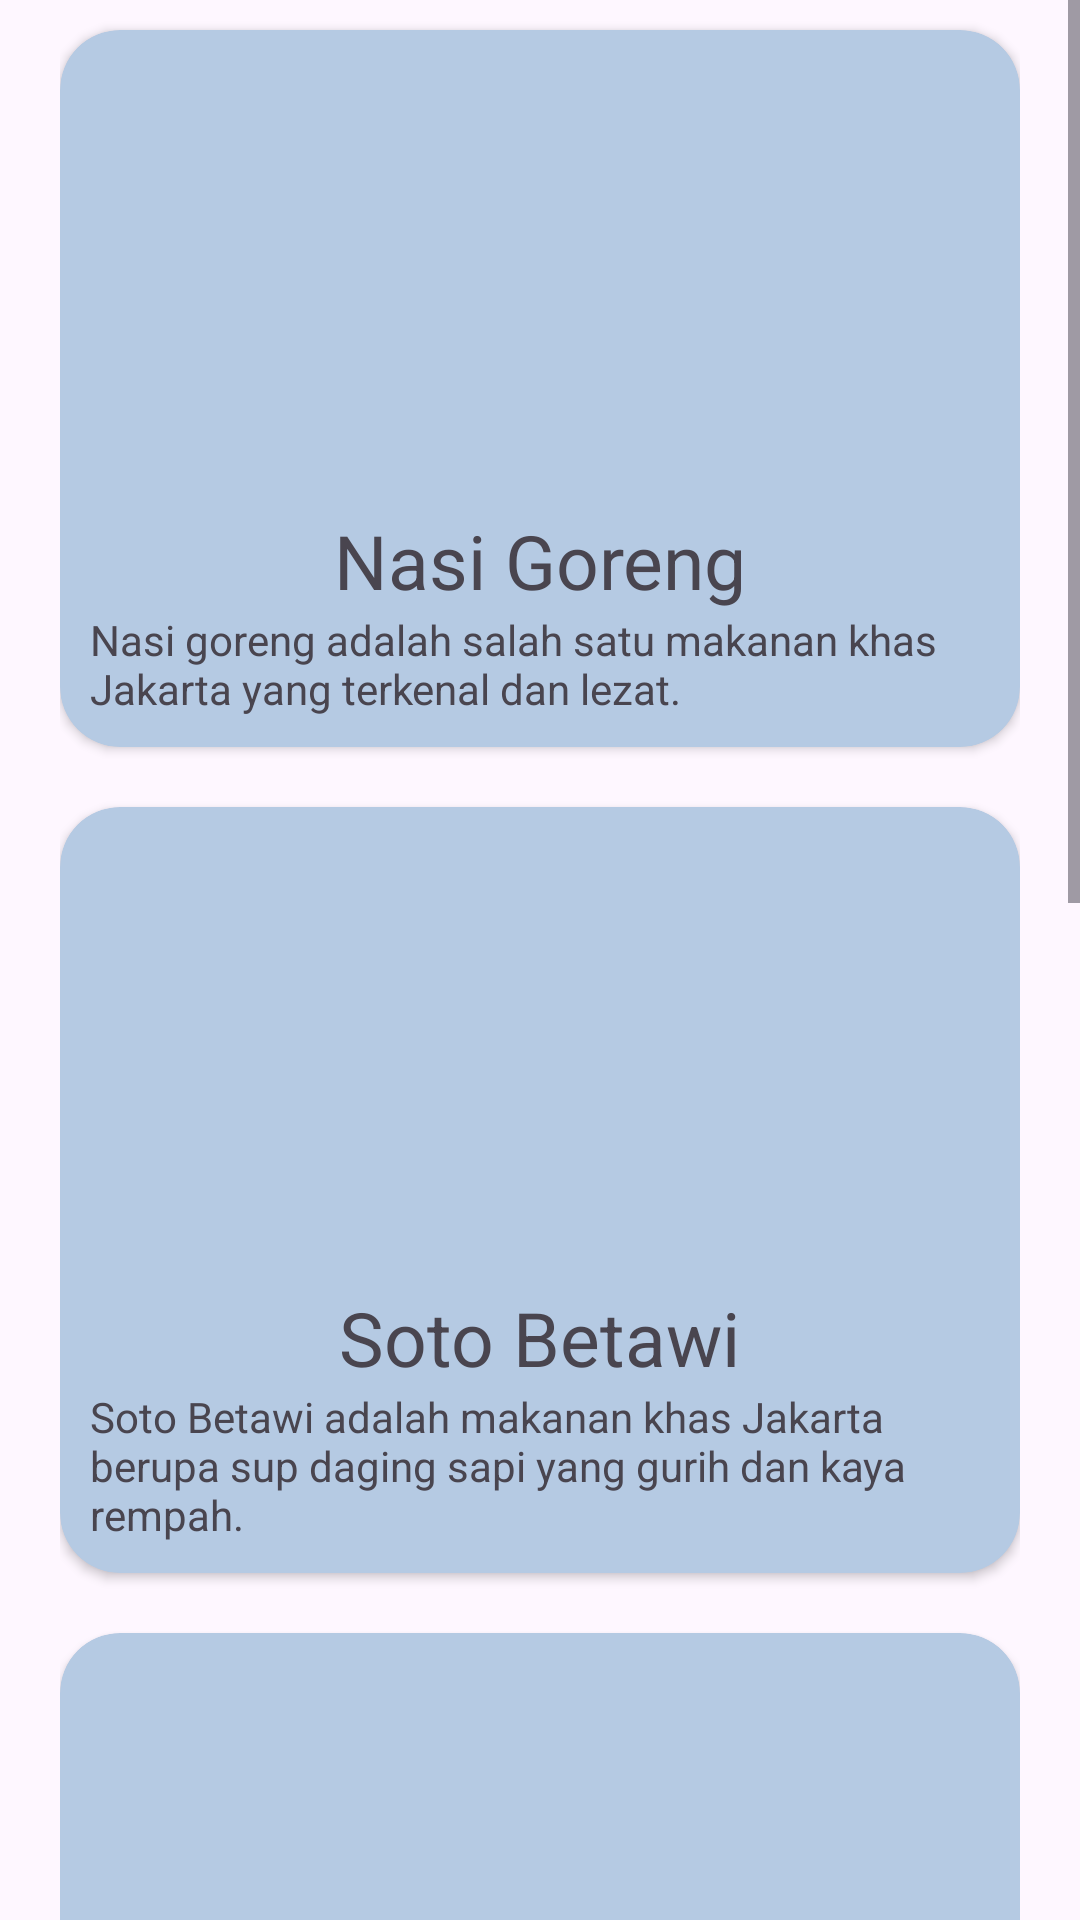

This screen was rendered from an Android layout file. Write that file and the resources it references.
<!-- AndroidManifest.xml: application theme Theme.Drawerdaerah -->
<!-- res/layout/fragment_makanankhas.xml -->
<?xml version="1.0" encoding="utf-8"?>
<ScrollView xmlns:android="http://schemas.android.com/apk/res/android"
    xmlns:tools="http://schemas.android.com/tools"
    android:layout_width="match_parent"
    android:layout_height="match_parent"
    xmlns:app="http://schemas.android.com/apk/res-auto"
    tools:context=".fragment.makanankhas">

    <LinearLayout
        android:layout_width="match_parent"
        android:layout_height="wrap_content"
        android:orientation="vertical"
        android:layout_marginHorizontal="20dp">

        

        <androidx.cardview.widget.CardView
            android:layout_width="match_parent"
            android:layout_height="wrap_content"
            android:backgroundTint="#B5CAE3"
            app:cardCornerRadius="20dp"
            android:layout_marginVertical="10dp">

        <androidx.constraintlayout.widget.ConstraintLayout
            android:layout_width="match_parent"
            android:layout_height="wrap_content"
            android:layout_marginBottom="10dp"
            android:layout_marginHorizontal="10dp">

            
            <ImageView
                android:id="@+id/img1"
                android:layout_width="150dp"
                android:layout_height="150dp"
                app:layout_constraintTop_toTopOf="parent"
                app:layout_constraintStart_toStartOf="parent"
                app:layout_constraintEnd_toEndOf="parent"
                android:src="@drawable/nasigoreng" />

            
            <TextView
                android:id="@+id/judul1"
                android:layout_width="wrap_content"
                android:layout_height="wrap_content"
                app:layout_constraintTop_toBottomOf="@id/img1"
                app:layout_constraintStart_toStartOf="parent"
                app:layout_constraintEnd_toEndOf="parent"
                android:layout_marginVertical="10dp"
                android:text="Nasi Goreng"
                android:textSize="25dp" />

            
            <TextView
                android:id="@+id/deskripsi1"
                android:layout_width="wrap_content"
                android:layout_height="wrap_content"
                app:layout_constraintTop_toBottomOf="@id/judul1"
                app:layout_constraintStart_toStartOf="parent"
                app:layout_constraintEnd_toEndOf="parent"
                android:text="Nasi goreng adalah salah satu makanan khas Jakarta yang terkenal dan lezat." />
        </androidx.constraintlayout.widget.ConstraintLayout>

        </androidx.cardview.widget.CardView>

        <androidx.cardview.widget.CardView
            android:layout_width="match_parent"
            android:layout_height="wrap_content"
            android:backgroundTint="#B5CAE3"
            app:cardCornerRadius="20dp"
            android:layout_marginVertical="10dp">

        <androidx.constraintlayout.widget.ConstraintLayout
            android:layout_width="match_parent"
            android:layout_height="wrap_content"
            android:layout_marginBottom="10dp"
            android:layout_marginHorizontal="10dp">

            
            <ImageView
                android:id="@+id/img2"
                android:layout_width="150dp"
                android:layout_height="150dp"
                app:layout_constraintTop_toTopOf="parent"
                app:layout_constraintStart_toStartOf="parent"
                app:layout_constraintEnd_toEndOf="parent"
                android:src="@drawable/nasigoreng" />

            
            <TextView
                android:id="@+id/judul2"
                android:layout_width="wrap_content"
                android:layout_height="wrap_content"
                app:layout_constraintTop_toBottomOf="@id/img2"
                app:layout_constraintStart_toStartOf="parent"
                app:layout_constraintEnd_toEndOf="parent"
                android:layout_marginVertical="10dp"
                android:text="Soto Betawi"
                android:textSize="25dp" />

            
            <TextView
                android:id="@+id/deskripsi2"
                android:layout_width="wrap_content"
                android:layout_height="wrap_content"
                app:layout_constraintTop_toBottomOf="@id/judul2"
                app:layout_constraintStart_toStartOf="parent"
                app:layout_constraintEnd_toEndOf="parent"
                android:text="Soto Betawi adalah makanan khas Jakarta berupa sup daging sapi yang gurih dan kaya rempah." />
        </androidx.constraintlayout.widget.ConstraintLayout>

        </androidx.cardview.widget.CardView>

        <androidx.cardview.widget.CardView
            android:layout_width="match_parent"
            android:layout_height="wrap_content"
            android:backgroundTint="#B5CAE3"
            app:cardCornerRadius="20dp"
            android:layout_marginVertical="10dp">

        <androidx.constraintlayout.widget.ConstraintLayout
            android:layout_width="match_parent"
            android:layout_height="wrap_content"
            android:layout_marginBottom="10dp"
            android:layout_marginHorizontal="10dp">

            
            <ImageView
                android:id="@+id/img3"
                android:layout_width="150dp"
                android:layout_height="150dp"
                app:layout_constraintTop_toTopOf="parent"
                app:layout_constraintStart_toStartOf="parent"
                app:layout_constraintEnd_toEndOf="parent"
                android:src="@drawable/nasigoreng" />

            
            <TextView
                android:id="@+id/judul3"
                android:layout_width="wrap_content"
                android:layout_height="wrap_content"
                app:layout_constraintTop_toBottomOf="@id/img3"
                app:layout_constraintStart_toStartOf="parent"
                app:layout_constraintEnd_toEndOf="parent"
                android:layout_marginVertical="10dp"
                android:text="Kerak Telor"
                android:textSize="25dp" />

            
            <TextView
                android:id="@+id/deskripsi3"
                android:layout_width="wrap_content"
                android:layout_height="wrap_content"
                app:layout_constraintTop_toBottomOf="@id/judul3"
                app:layout_constraintStart_toStartOf="parent"
                app:layout_constraintEnd_toEndOf="parent"
                android:text="Kerak Telor adalah makanan khas Jakarta yang terbuat dari telur, beras ketan, dan rempah-rempah." />
        </androidx.constraintlayout.widget.ConstraintLayout>

        </androidx.cardview.widget.CardView>

        <androidx.cardview.widget.CardView
            android:layout_width="match_parent"
            android:layout_height="wrap_content"
            android:backgroundTint="#B5CAE3"
            app:cardCornerRadius="20dp"
            android:layout_marginVertical="10dp">

        <androidx.constraintlayout.widget.ConstraintLayout
            android:layout_width="match_parent"
            android:layout_height="wrap_content"
            android:layout_marginBottom="10dp"
            android:layout_marginHorizontal="10dp">

            
            <ImageView
                android:id="@+id/img4"
                android:layout_width="150dp"
                android:layout_height="150dp"
                app:layout_constraintTop_toTopOf="parent"
                app:layout_constraintStart_toStartOf="parent"
                app:layout_constraintEnd_toEndOf="parent"
                android:src="@drawable/nasigoreng" />

            
            <TextView
                android:id="@+id/judul4"
                android:layout_width="wrap_content"
                android:layout_height="wrap_content"
                app:layout_constraintTop_toBottomOf="@id/img4"
                app:layout_constraintStart_toStartOf="parent"
                app:layout_constraintEnd_toEndOf="parent"
                android:layout_marginVertical="10dp"
                android:text="Ketoprak"
                android:textSize="25dp" />

            
            <TextView
                android:id="@+id/deskripsi4"
                android:layout_width="wrap_content"
                android:layout_height="wrap_content"
                app:layout_constraintTop_toBottomOf="@id/judul4"
                app:layout_constraintStart_toStartOf="parent"
                app:layout_constraintEnd_toEndOf="parent"
                android:text="Ketoprak adalah makanan khas Jakarta yang terdiri dari lontong, tahu, bihun, sayur, dan kuah kacang kental." />
        </androidx.constraintlayout.widget.ConstraintLayout>

        </androidx.cardview.widget.CardView>

        <androidx.cardview.widget.CardView
            android:layout_width="match_parent"
            android:layout_height="wrap_content"
            android:backgroundTint="#B5CAE3"
            app:cardCornerRadius="20dp"
            android:layout_marginVertical="10dp">

        <androidx.constraintlayout.widget.ConstraintLayout
            android:layout_width="match_parent"
            android:layout_height="wrap_content"
            android:layout_marginBottom="10dp"
            android:layout_marginHorizontal="10dp">

            
            <ImageView
                android:id="@+id/img5"
                android:layout_width="150dp"
                android:layout_height="150dp"
                app:layout_constraintTop_toTopOf="parent"
                app:layout_constraintStart_toStartOf="parent"
                app:layout_constraintEnd_toEndOf="parent"
                android:src="@drawable/nasigoreng" />

            
            <TextView
                android:id="@+id/judul5"
                android:layout_width="wrap_content"
                android:layout_height="wrap_content"
                app:layout_constraintTop_toBottomOf="@id/img5"
                app:layout_constraintStart_toStartOf="parent"
                app:layout_constraintEnd_toEndOf="parent"
                android:layout_marginVertical="10dp"
                android:text="Gado-Gado"
                android:textSize="25dp" />

            
            <TextView
                android:id="@+id/deskripsi5"
                android:layout_width="wrap_content"
                android:layout_height="wrap_content"
                app:layout_constraintTop_toBottomOf="@id/judul5"
                app:layout_constraintStart_toStartOf="parent"
                app:layout_constraintEnd_toEndOf="parent"
                android:text="Gado-Gado adalah makanan khas Jakarta yang terdiri dari sayuran rebus, tahu, tempe, telur, dan disajikan dengan bumbu kacang." />
        </androidx.constraintlayout.widget.ConstraintLayout>
        </androidx.cardview.widget.CardView>
    </LinearLayout>
</ScrollView>
<!-- resources referenced by this layout -->
<resources>
  <style name="Theme.Drawerdaerah" parent="Base.Theme.Drawerdaerah" />
  <style name="Base.Theme.Drawerdaerah" parent="Theme.Material3.DayNight.NoActionBar">
          
          
      </style>
</resources>
